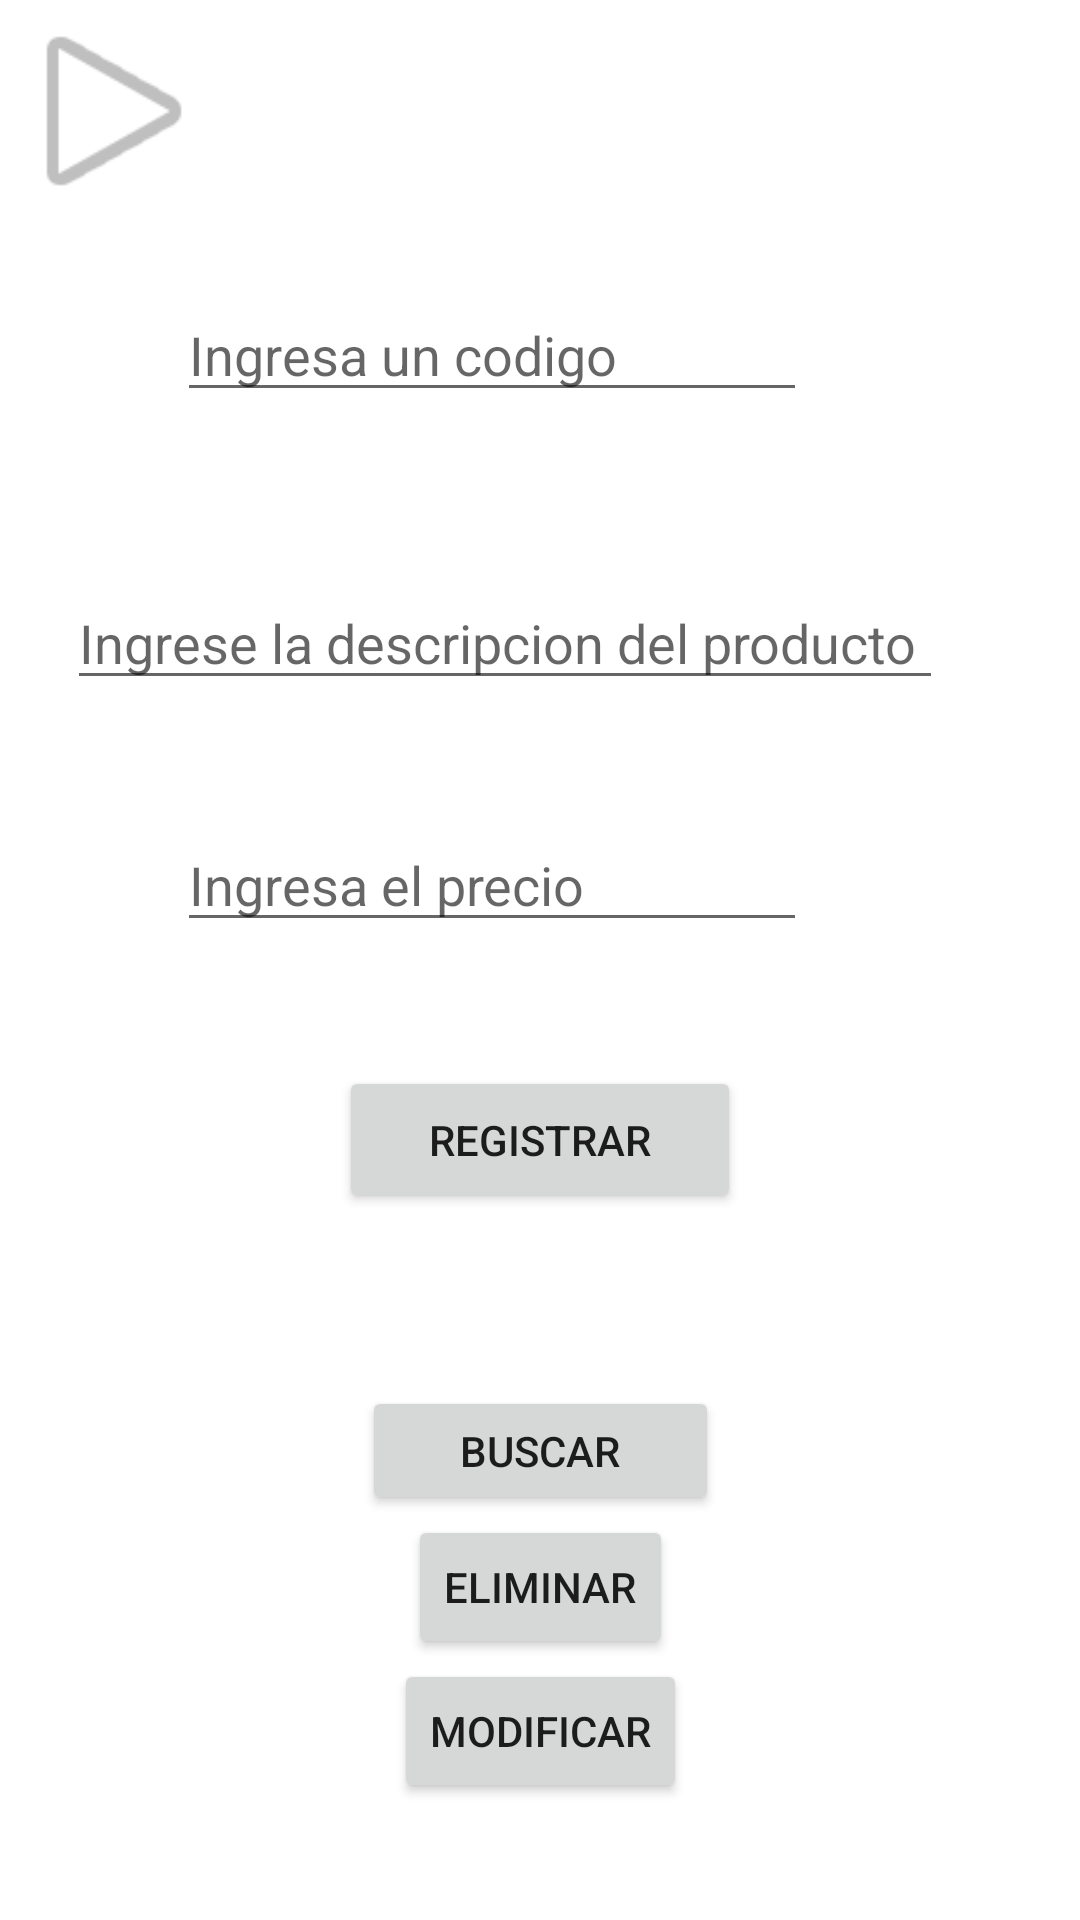

Write the Android layout XML for this screen, with the resource values it uses.
<!-- AndroidManifest.xml: application theme Theme.SQLLiveApp -->
<!-- res/layout/activity_main.xml -->
<?xml version="1.0" encoding="utf-8"?>
<androidx.constraintlayout.widget.ConstraintLayout xmlns:android="http://schemas.android.com/apk/res/android"
    xmlns:app="http://schemas.android.com/apk/res-auto"
    xmlns:tools="http://schemas.android.com/tools"
    android:layout_width="match_parent"
    android:layout_height="match_parent"
    tools:context=".MainActivity">

    <Button
        android:id="@+id/btn_Eliminar"
        android:layout_width="wrap_content"
        android:layout_height="wrap_content"
        android:text="Eliminar"
        app:layout_constraintEnd_toEndOf="parent"
        app:layout_constraintStart_toStartOf="parent"
        app:layout_constraintTop_toBottomOf="@+id/btn_Buscar" />

    <EditText
        android:id="@+id/etn_Precio"
        android:layout_width="wrap_content"
        android:layout_height="wrap_content"
        android:layout_marginBottom="52dp"
        android:ems="10"
        android:hint="Ingresa el precio"
        android:inputType="numberDecimal"
        app:layout_constraintBottom_toBottomOf="parent"
        app:layout_constraintEnd_toEndOf="parent"
        app:layout_constraintHorizontal_bias="0.393"
        app:layout_constraintStart_toStartOf="parent"
        app:layout_constraintTop_toBottomOf="@+id/etn_Descripcion"
        app:layout_constraintVertical_bias="0.125" />

    <EditText
        android:id="@+id/etn_Descripcion"
        android:layout_width="292dp"
        android:layout_height="40dp"
        android:layout_marginTop="56dp"
        android:ems="10"
        android:hint="Ingrese la descripcion del producto"
        android:inputType="textPersonName"
        app:layout_constraintBottom_toBottomOf="parent"
        app:layout_constraintEnd_toEndOf="parent"
        app:layout_constraintHorizontal_bias="0.327"
        app:layout_constraintStart_toStartOf="parent"
        app:layout_constraintTop_toBottomOf="@+id/etn_Codigo"
        app:layout_constraintVertical_bias="0.0" />

    <EditText
        android:id="@+id/etn_Codigo"
        android:layout_width="wrap_content"
        android:layout_height="wrap_content"
        android:layout_marginTop="96dp"
        android:ems="10"
        android:hint="Ingresa un codigo"
        android:inputType="number"
        app:layout_constraintEnd_toEndOf="parent"
        app:layout_constraintHorizontal_bias="0.393"
        app:layout_constraintStart_toStartOf="parent"
        app:layout_constraintTop_toTopOf="parent" />

    <Button
        android:id="@+id/btn_Registrar"
        android:layout_width="134dp"
        android:layout_height="49dp"
        android:onClick="registrar"
        android:text="Registrar"
        app:layout_constraintBottom_toBottomOf="parent"
        app:layout_constraintEnd_toEndOf="parent"
        app:layout_constraintStart_toStartOf="parent"
        app:layout_constraintTop_toBottomOf="@+id/etn_Precio"
        app:layout_constraintVertical_bias="0.149" />

    <Button
        android:id="@+id/btn_Buscar"
        android:layout_width="119dp"
        android:layout_height="43dp"
        android:layout_marginTop="148dp"
        android:text="Buscar"
        app:layout_constraintBottom_toBottomOf="parent"
        app:layout_constraintEnd_toEndOf="parent"
        app:layout_constraintStart_toStartOf="parent"
        app:layout_constraintTop_toBottomOf="@+id/etn_Precio"
        app:layout_constraintVertical_bias="0.0" />

    <Button
        android:id="@+id/btn_Modificar"
        android:layout_width="wrap_content"
        android:layout_height="wrap_content"
        android:text="Modificar"
        app:layout_constraintEnd_toEndOf="parent"
        app:layout_constraintStart_toStartOf="parent"
        app:layout_constraintTop_toBottomOf="@+id/btn_Eliminar" />

    <ImageView
        android:id="@+id/imageView"
        android:layout_width="76dp"
        android:layout_height="74dp"
        app:srcCompat="@android:drawable/ic_media_play"
        tools:layout_editor_absoluteX="306dp"
        tools:layout_editor_absoluteY="571dp" />

</androidx.constraintlayout.widget.ConstraintLayout>
<!-- resources referenced by this layout -->
<resources>
  <style name="Theme.SQLLiveApp" parent="Theme.MaterialComponents.DayNight.DarkActionBar">
          
          <item name="colorPrimary">@color/purple_500</item>
          <item name="colorPrimaryVariant">@color/purple_700</item>
          <item name="colorOnPrimary">@color/white</item>
          
          <item name="colorSecondary">@color/teal_200</item>
          <item name="colorSecondaryVariant">@color/teal_700</item>
          <item name="colorOnSecondary">@color/black</item>
          
          <item name="android:statusBarColor" tools:targetApi="l">?attr/colorPrimaryVariant</item>
          
      </style>
  <!-- not gathered from this repository: default colours our renderer supplied (Android Studio template values) -->
  <color name="purple_500">#FF6200EE</color>
  <color name="purple_700">#FF3700B3</color>
  <color name="teal_200">#FF03DAC5</color>
  <color name="teal_700">#FF018786</color>
  <color name="black">#FF000000</color>
  <color name="white">#FFFFFFFF</color>
</resources>
